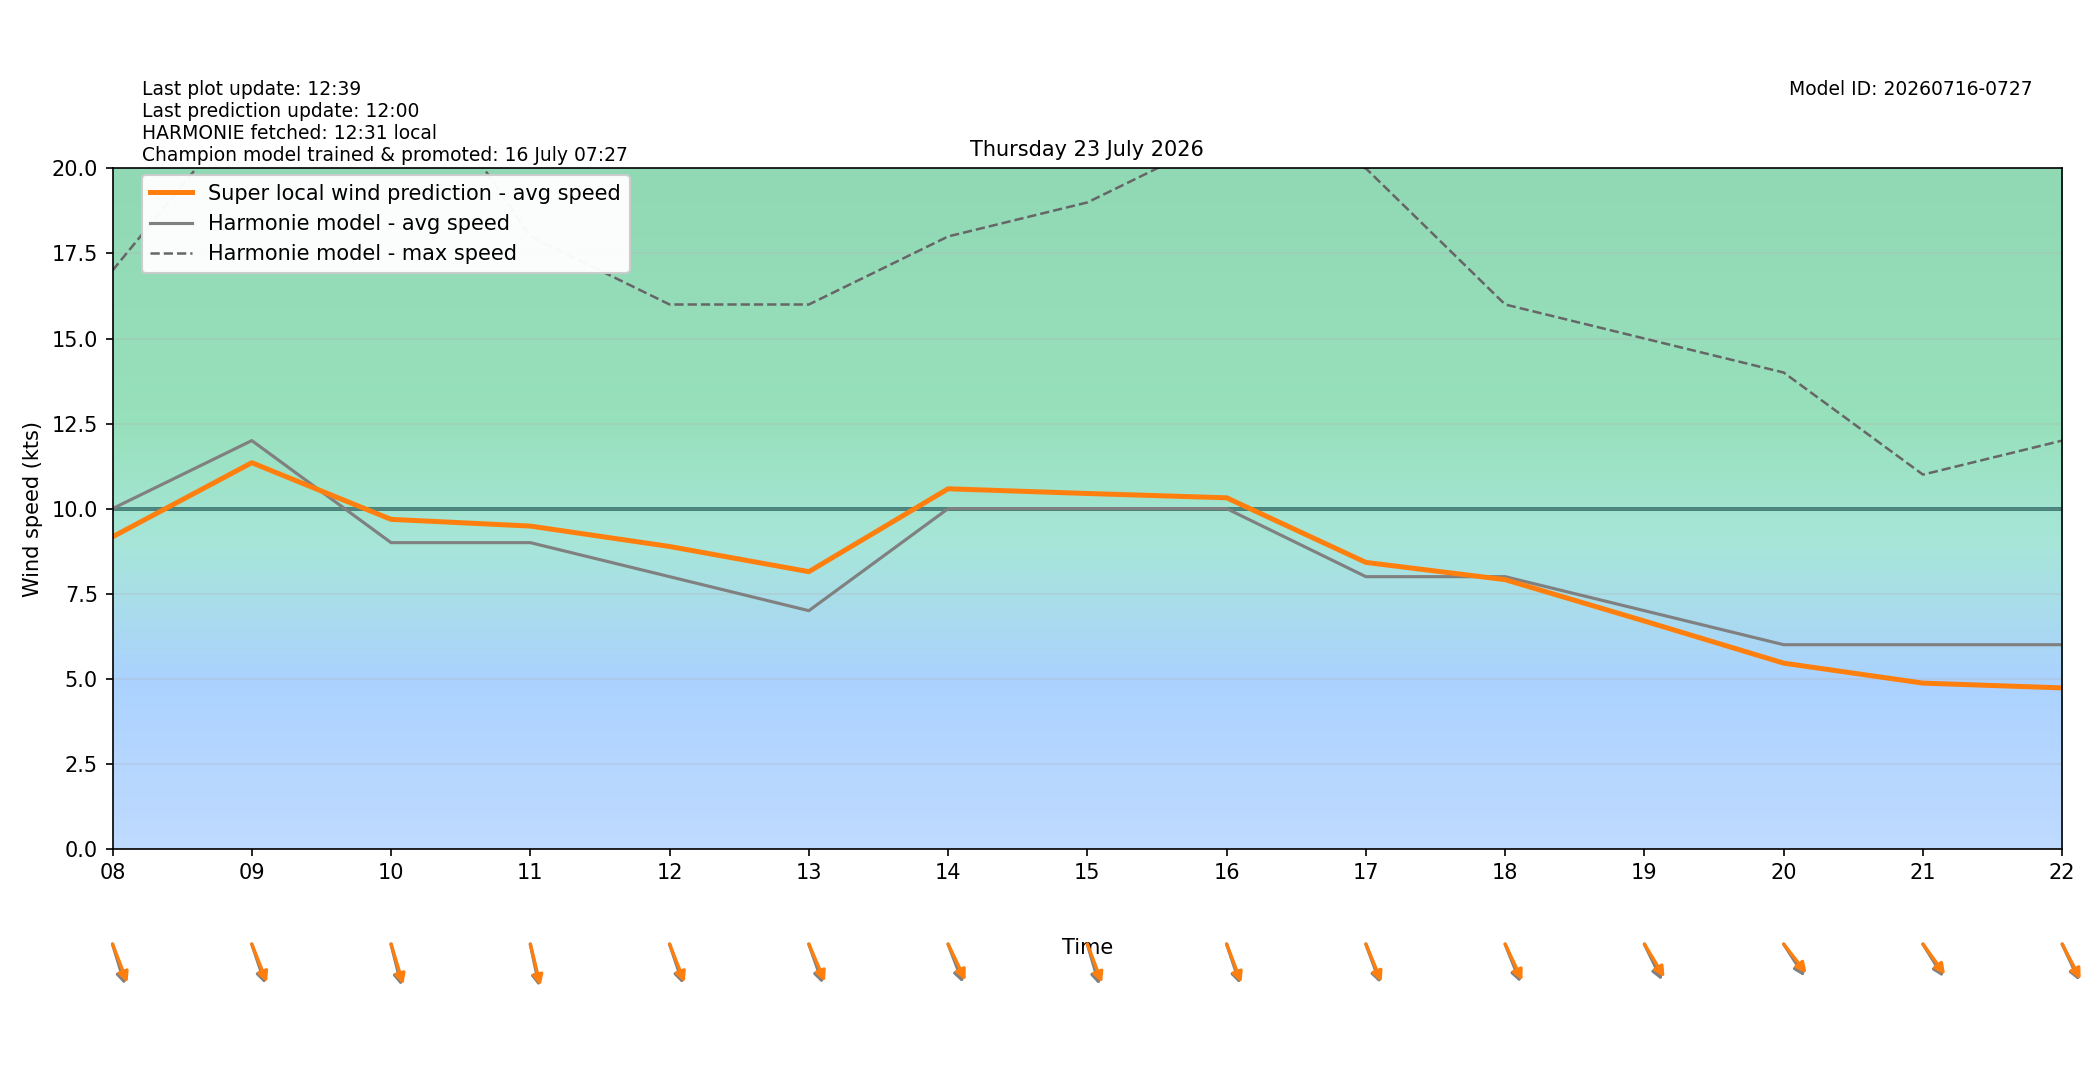

The file beside this chart, header and first rows:
target_time_utc, target_time_local, hour_utc, hour_local, forecast_wind_speed, forecast_wind_min, forecast_wind_max, lstm_pred_wind_speed, delta_speed_lstm_minus_forecast, forecast_wind_dir_deg, lstm_pred_wind_dir_deg, delta_dir_lstm_minus_forecast
2026-07-22T22:00:00Z, 2026-07-23T00:00:00+0200, 22, 00, 10.0, 10.0, 18.0, 7.746, -2.254, 332.0, 331.2, -0.7581
2026-07-22T23:00:00Z, 2026-07-23T01:00:00+0200, 23, 01, 10.0, 10.0, 20.0, 7.806, -2.194, 342.0, 339.1, -2.855
2026-07-23T00:00:00Z, 2026-07-23T02:00:00+0200, 00, 02, 7.0, 7.0, 17.0, 5.796, -1.204, 326.0, 322.9, -3.059
2026-07-23T01:00:00Z, 2026-07-23T03:00:00+0200, 01, 03, 5.0, 5.0, 13.0, 4.427, -0.5729, 326.0, 322.8, -3.164
2026-07-23T02:00:00Z, 2026-07-23T04:00:00+0200, 02, 04, 9.0, 9.0, 16.0, 7.096, -1.904, 330.0, 326.8, -3.191
2026-07-23T03:00:00Z, 2026-07-23T05:00:00+0200, 03, 05, 5.0, 5.0, 17.0, 4.732, -0.2683, 347.0, 344.8, -2.151
2026-07-23T04:00:00Z, 2026-07-23T06:00:00+0200, 04, 06, 9.0, 9.0, 17.0, 7.713, -1.287, 332.0, 329.5, -2.518
2026-07-23T05:00:00Z, 2026-07-23T07:00:00+0200, 05, 07, 8.0, 8.0, 17.0, 7.477, -0.5228, 334.0, 330.4, -3.609
2026-07-23T06:00:00Z, 2026-07-23T08:00:00+0200, 06, 08, 10.0, 10.0, 17.0, 9.171, -0.829, 336.0, 330.9, -5.14
2026-07-23T07:00:00Z, 2026-07-23T09:00:00+0200, 07, 09, 12.0, 12.0, 22.0, 11.35, -0.6498, 334.0, 330.2, -3.772
2026-07-23T08:00:00Z, 2026-07-23T10:00:00+0200, 08, 10, 9.0, 9.0, 24.0, 9.684, 0.6844, 340.0, 336.3, -3.655
2026-07-23T09:00:00Z, 2026-07-23T11:00:00+0200, 09, 11, 9.0, 9.0, 18.0, 9.487, 0.4871, 343.0, 340.6, -2.439
2026-07-23T10:00:00Z, 2026-07-23T12:00:00+0200, 10, 12, 8.0, 8.0, 16.0, 8.887, 0.8869, 334.0, 330.4, -3.569
2026-07-23T11:00:00Z, 2026-07-23T13:00:00+0200, 11, 13, 7.0, 7.0, 16.0, 8.147, 1.147, 333.0, 328.2, -4.8
2026-07-23T12:00:00Z, 2026-07-23T14:00:00+0200, 12, 14, 10.0, 10.0, 18.0, 10.58, 0.5831, 331.0, 325.3, -5.708
2026-07-23T13:00:00Z, 2026-07-23T15:00:00+0200, 13, 15, 10.0, 10.0, 19.0, 10.44, 0.4449, 337.0, 331.4, -5.592
2026-07-23T14:00:00Z, 2026-07-23T16:00:00+0200, 14, 16, 10.0, 10.0, 21.0, 10.32, 0.318, 334.0, 331.1, -2.937
2026-07-23T15:00:00Z, 2026-07-23T17:00:00+0200, 15, 17, 8.0, 8.0, 20.0, 8.419, 0.4189, 332.0, 329.2, -2.84
2026-07-23T16:00:00Z, 2026-07-23T18:00:00+0200, 16, 18, 8.0, 8.0, 16.0, 7.912, -0.08843, 330.0, 325.8, -4.19
2026-07-23T17:00:00Z, 2026-07-23T19:00:00+0200, 17, 19, 7.0, 7.0, 15.0, 6.696, -0.304, 325.0, 319.1, -5.932
2026-07-23T18:00:00Z, 2026-07-23T20:00:00+0200, 18, 20, 6.0, 6.0, 14.0, 5.458, -0.5422, 317.0, 311.6, -5.404
2026-07-23T19:00:00Z, 2026-07-23T21:00:00+0200, 19, 21, 6.0, 6.0, 11.0, 4.871, -1.129, 318.0, 313.8, -4.237
2026-07-23T20:00:00Z, 2026-07-23T22:00:00+0200, 20, 22, 6.0, 6.0, 12.0, 4.731, -1.269, 326.0, 323.1, -2.919
2026-07-23T21:00:00Z, 2026-07-23T23:00:00+0200, 21, 23, 6.0, 6.0, 11.0, 4.4, -1.6, 337.0, 333.5, -3.52
